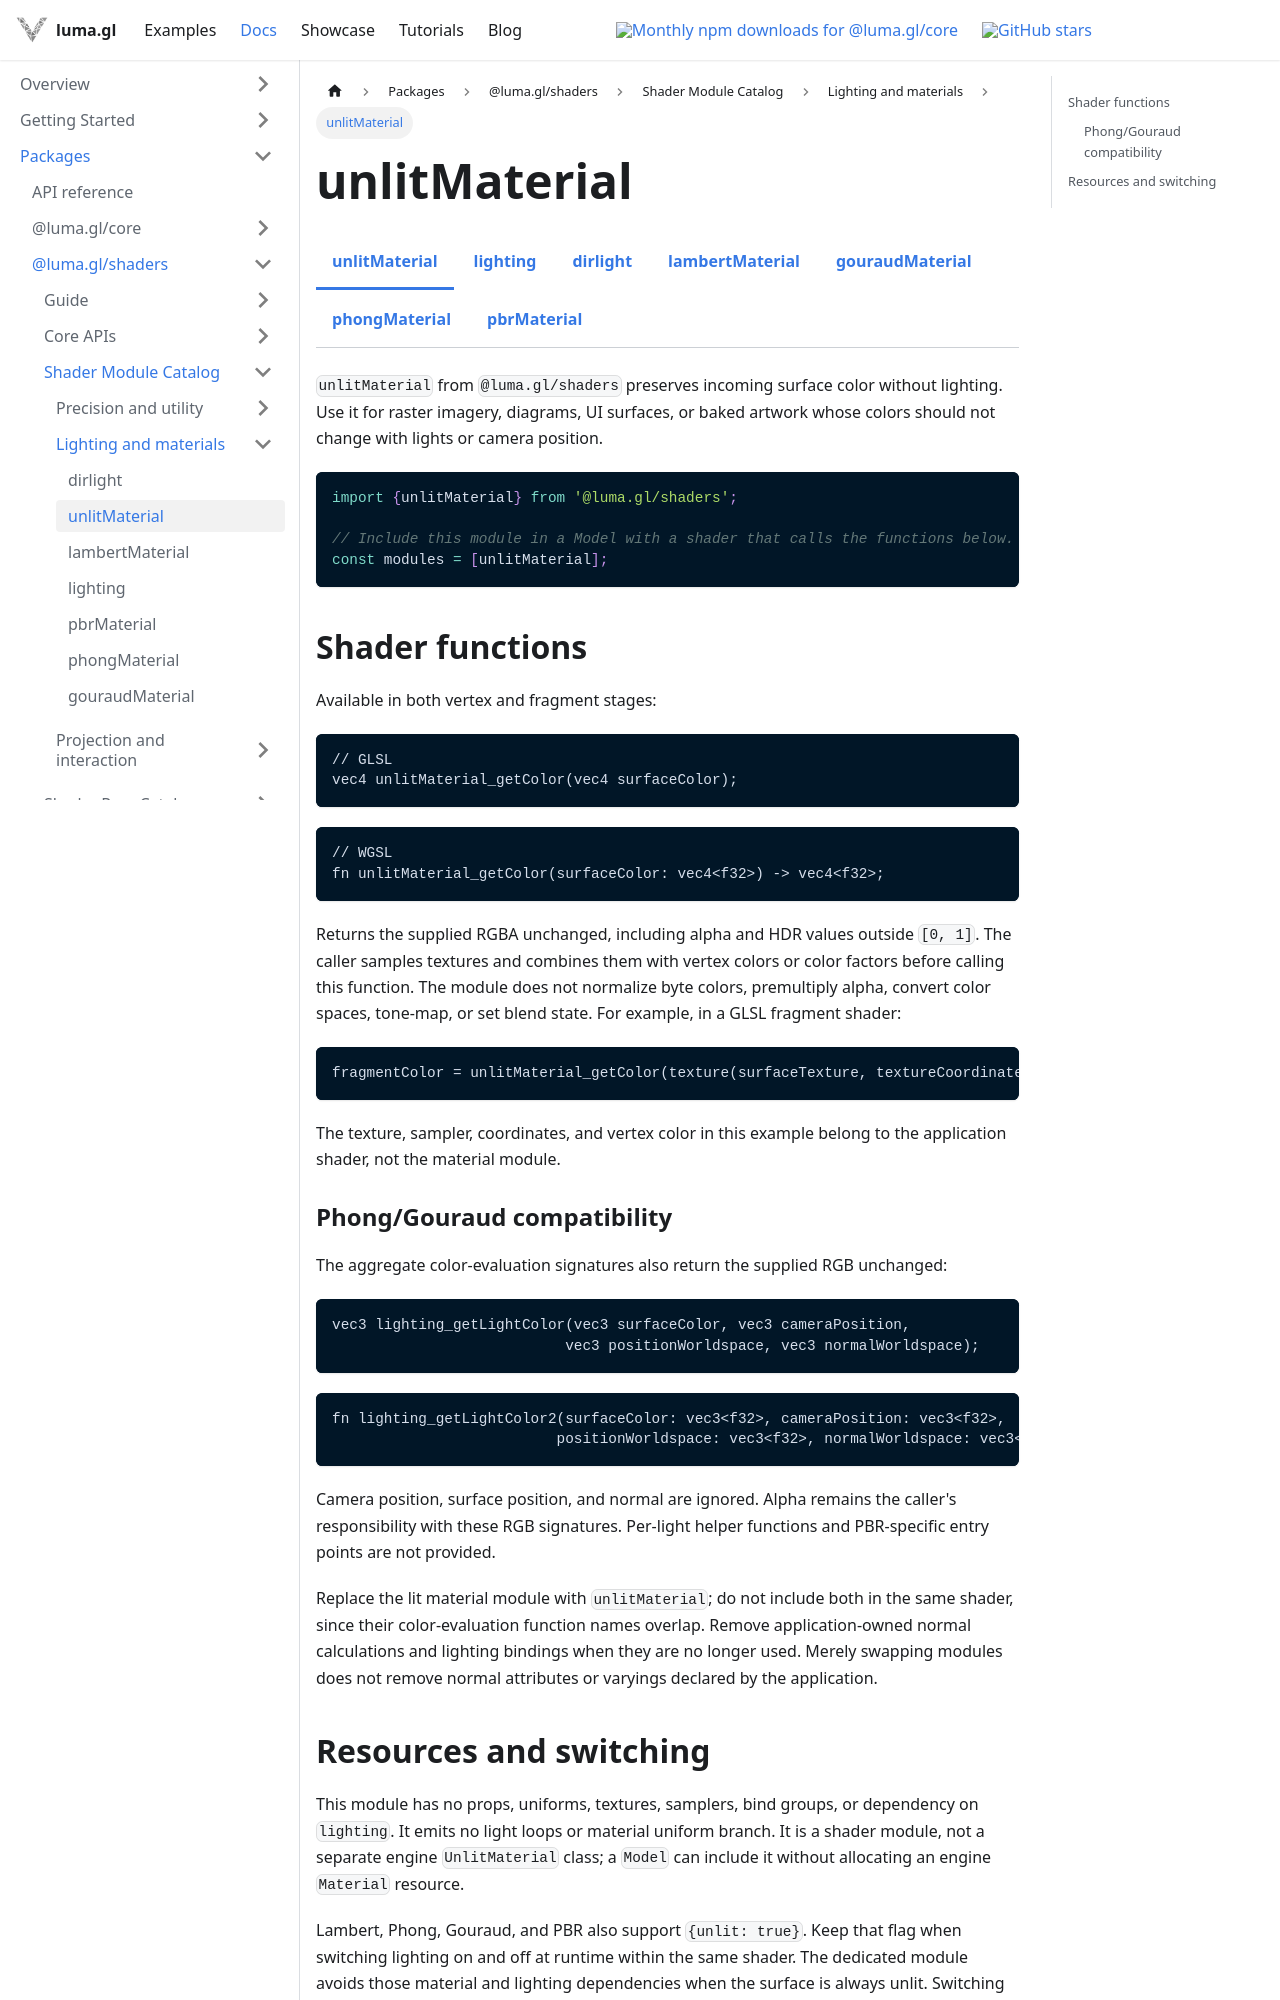

repository: visgl/luma.gl · page: next/docs/api-reference/shaders/shader-modules/unlit-material.html · generator: docusaurus

import {ShaderModuleDocsTabs} from '@site/src/components/docs/shader-module-docs-tabs';

# unlitMaterial

<ShaderModuleDocsTabs group="lighting" active="unlit-material" />

`unlitMaterial` from `@luma.gl/shaders` preserves incoming surface color without
lighting. Use it for raster imagery, diagrams, UI surfaces, or baked artwork whose
colors should not change with lights or camera position.

```ts
import {unlitMaterial} from '@luma.gl/shaders';

// Include this module in a Model with a shader that calls the functions below.
const modules = [unlitMaterial];
```

## Shader functions

Available in both vertex and fragment stages:

```glsl
// GLSL
vec4 unlitMaterial_getColor(vec4 surfaceColor);
```

```wgsl
// WGSL
fn unlitMaterial_getColor(surfaceColor: vec4<f32>) -> vec4<f32>;
```

Returns the supplied RGBA unchanged, including alpha and HDR values outside
`[0, 1]`. The caller samples textures and combines them with vertex colors or
color factors before calling this function. The module does not normalize byte
colors, premultiply alpha, convert color spaces, tone-map, or set blend state.
For example, in a GLSL fragment shader:

```glsl
fragmentColor = unlitMaterial_getColor(texture(surfaceTexture, textureCoordinates) * vertexColor);
```

The texture, sampler, coordinates, and vertex color in this example belong to the
application shader, not the material module.

### Phong/Gouraud compatibility

The aggregate color-evaluation signatures also return the supplied RGB unchanged:

```glsl
vec3 lighting_getLightColor(vec3 surfaceColor, vec3 cameraPosition,
                           vec3 positionWorldspace, vec3 normalWorldspace);
```

```wgsl
fn lighting_getLightColor2(surfaceColor: vec3<f32>, cameraPosition: vec3<f32>,
                          positionWorldspace: vec3<f32>, normalWorldspace: vec3<f32>) -> vec3<f32>;
```

Camera position, surface position, and normal are ignored. Alpha remains the
caller's responsibility with these RGB signatures. Per-light helper functions
and PBR-specific entry points are not provided.

Replace the lit material module with `unlitMaterial`; do not include both in the
same shader, since their color-evaluation function names overlap. Remove
application-owned normal calculations and lighting bindings when they are no
longer used. Merely swapping modules does not remove normal attributes or
varyings declared by the application.
